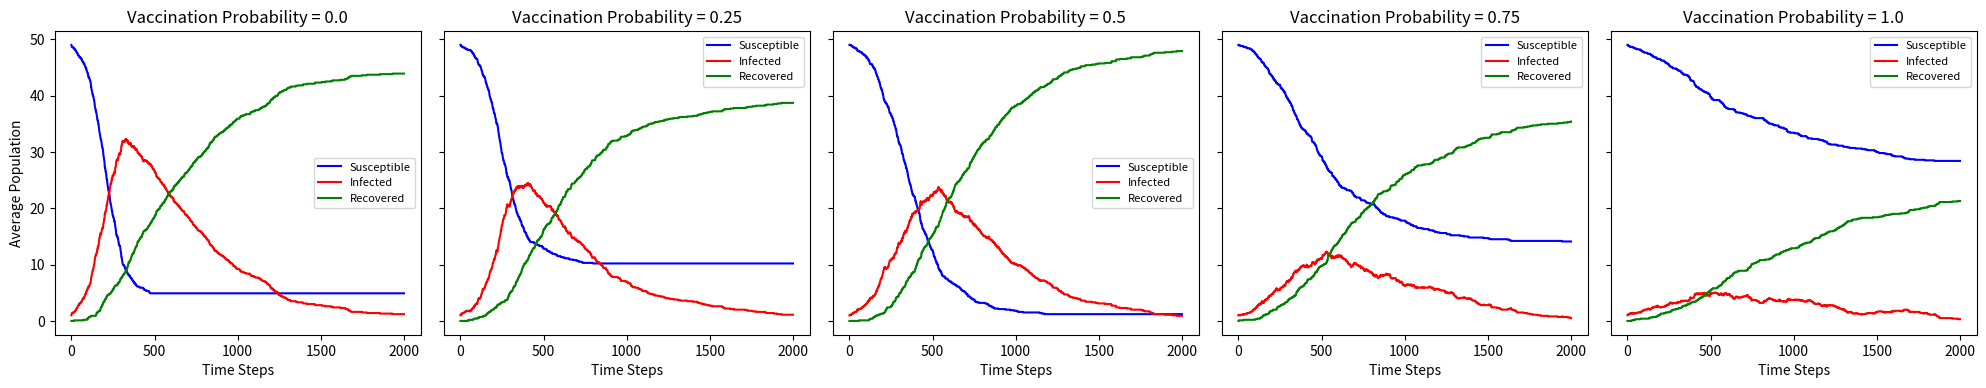

Write the Python code that produced this figure.
import random
import numpy as np
import matplotlib.pyplot as plt
import copy

def runSimulation(β: float, γ: float, N: int, T: int , v: int) ->  tuple[list[int], list[int], list[int]]:

    """
    simulates the spread of an infectious disease in an SIR model with vaccination

    Parameters:

    β : Transmission rate
    γ : Recovery rate
    N : Total population size
    T : End time-step
    v : Probability of an agent receiving the vaccination

    Returns:
        s : list containing the count of susceptible agents at each time step
        i : list containing the count of infected agents at each time step
        r : list containing the count of recovered agents at each time step 

    """

    t = 0

    agents = [['S', 'L'] for _ in range(N-1)] + [['I', 'L']]
    
    # Vaccinate agents with probability v
    for agent in agents:
        if agent[0] == 'S' and agent[1] == 'L' and random.random() < v:
            agent[1] = 'V'

    s = [N-1]
    i = [1]
    r = [0]

    while t < T:
        new_agents = copy.deepcopy(agents)
        randomAgent1, randomAgent2 = random.sample(range(N), 2)

        # infection from an infected to a susceptible (not vaccinated)
        if (agents[randomAgent1][0] == 'I' and agents[randomAgent2][0] == 'S') and (agents[randomAgent2][1] == 'L'):
            if random.random() < β:
                new_agents[randomAgent2][0] = 'I'
        # infection when the susceptible is vaccinated (half probability)
        elif (agents[randomAgent1][0] == 'I' and agents[randomAgent2][0] == 'S') and (agents[randomAgent2][1] == 'V'):
            if random.random() < (β / 3):
                new_agents[randomAgent2][0] = 'I'
        # Reverse roles: susceptible agent is randomAgent1
        elif (agents[randomAgent1][0] == 'S' and agents[randomAgent2][0] == 'I') and (agents[randomAgent1][1] == 'L'):
            if random.random() < β:
                new_agents[randomAgent1][0] = 'I'
        elif (agents[randomAgent1][0] == 'S' and agents[randomAgent2][0] == 'I') and (agents[randomAgent1][1] == 'V'):
            if random.random() < (β / 3):
                new_agents[randomAgent1][0] = 'I'

        # Recovery step
        recoveryAgent = random.randint(0, N-1)
        if agents[recoveryAgent][0] == 'I' and agents[recoveryAgent][1] == 'L' and random.random() < γ:
            new_agents[recoveryAgent][0] = 'R'
        elif agents[recoveryAgent][0] == 'I' and agents[recoveryAgent][1] == 'V' and random.random() < γ*2:
            new_agents[recoveryAgent][0] = 'R'
        
        agents = new_agents
        s.append(sum(1 for a in agents if a[0] == 'S'))
        i.append(sum(1 for a in agents if a[0] == 'I'))
        r.append(sum(1 for a in agents if a[0] == 'R'))
        t += 1

    return s, i, r


β = 0.6 # Transmission rate
γ = 0.1 # Recovery rate
N = 50 # Population size
T = 2000 # Number of time steps
numSimulations = 10 # Number of simulations per vaccination probability

# vaccination probabilities for subplots
vaccinationRates = [0.0, 0.25, 0.5, 0.75, 1.0]

# subplots
fig, axes = plt.subplots(1, len(vaccinationRates), figsize=(20, 4), sharey=True)

for idx, v in enumerate(vaccinationRates):
    sTotal = np.zeros(T+1)
    iTotal = np.zeros(T+1)
    rTotal = np.zeros(T+1)
    
    for _ in range(numSimulations):
        s, i, r = runSimulation(β, γ, N, T, v=v)
        sTotal += np.array(s)
        iTotal += np.array(i)
        rTotal += np.array(r)
    
    sAvg = sTotal / numSimulations
    iAvg = iTotal / numSimulations
    rAvg = rTotal / numSimulations
    
    ax = axes[idx]
    ax.plot(sAvg, label='Susceptible', color='blue')
    ax.plot(iAvg, label='Infected', color='red')
    ax.plot(rAvg, label='Recovered', color='green')
    ax.set_title(f"Vaccination Probability = {v}")
    ax.set_xlabel("Time Steps")
    if idx == 0:
        ax.set_ylabel("Average Population")
    ax.legend(fontsize=8)

plt.tight_layout()
plt.subplots_adjust(bottom=0.15)
plt.show()
